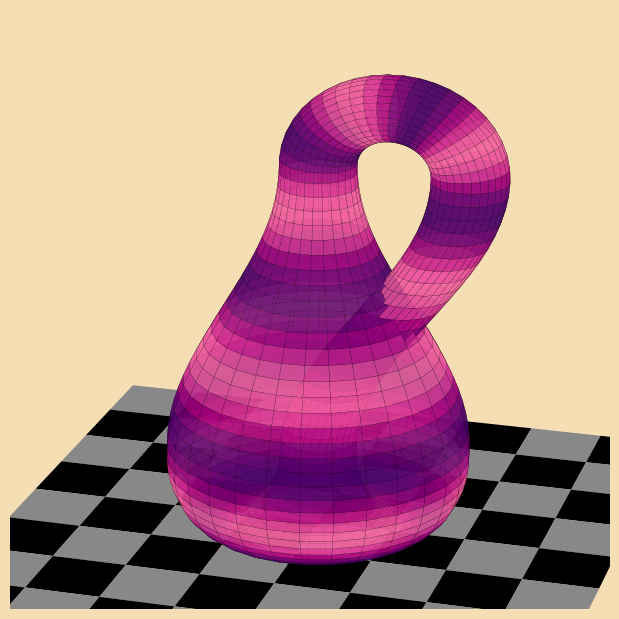

Reproduce this figure in Python. (Note: this script raises an exception after producing the figure.)
import numpy as np
import matplotlib.pyplot as plt
from mpl_toolkits.mplot3d import Axes3D
import matplotlib.animation as animation

frames = 200
side   = 30
bgnd   = 'wheat'
cmap   = plt.get_cmap('RdPu')

a, b = np.mgrid[-4:5, -4:5]
u, v = np.mgrid[0:2*np.pi:side*1j, 0:4*np.pi:side*3j]
x    = np.select([v < 2 * np.pi, v < 3 * np.pi], [(2.5 - 1.5 * np.cos(v)) * np.cos(u), -2 + (2 + np.cos(u)) * np.cos(v)], - 2 + 2 * np.cos(v) - np.cos(u))
y    = np.select([v < 2 * np.pi], [(2.5 - 1.5 * np.cos(v)) * np.sin(u)], np.sin(u))
z    = np.select([v < np.pi, v < 2 * np.pi, v < 3 * np.pi], [-2.5 * np.sin(v), 3 * v - 3 * np.pi, (2 + np.cos(u)) * np.sin(v) + 3 * np.pi ], -3 * v + 12 * np.pi)

fig  = plt.figure(figsize = (6, 6))
ax   = fig.add_subplot(projection='3d', computed_zorder=False)
fig.subplots_adjust(left=0, bottom=0, right=1, top=1, wspace=None, hspace=None)
#plt.close()

facecolors = cmap( 0.5 + np.sin( 2*v )**2 / 2  )[:-1, :-1, :]

bd = ax.plot_surface(2 * a, 2 * b, 0 * a, facecolors = np.choose((a + b + 1) % 2, ['w', 'k']), lw = 0.01)
sf = ax.plot_surface(x, y, z + 2.5, facecolors = facecolors, edgecolor='k', lw = 0.1, alpha=0.75, rstride = 1, cstride = 1, shade = False, zorder = +100)
ax.scatter([0], [0], [0], s = 10, color = 'r')
ax.set_xlim(-5, 5)
ax.set_ylim(-5, 5)
ax.set_zlim(3.0, 12.0)
ax.set_facecolor(bgnd)
fig.set_facecolor(bgnd)
ax.axis('off')

def update(i):
    facecolors = cmap( 0.5 + np.sin( 2 * v + 4 * np.pi * i / frames )**2 / 2 )
    sf.set_facecolors(facecolors[:-1, :-1, :].reshape(-1, 4))
    ax.view_init(elev = 20, azim = 225 - 360 * i / frames)
    
animation_fig = animation.FuncAnimation(fig, update, frames = frames, interval = 50)
animation_fig.save("MIB0065_KleinBottle.mp4", dpi = 200)
